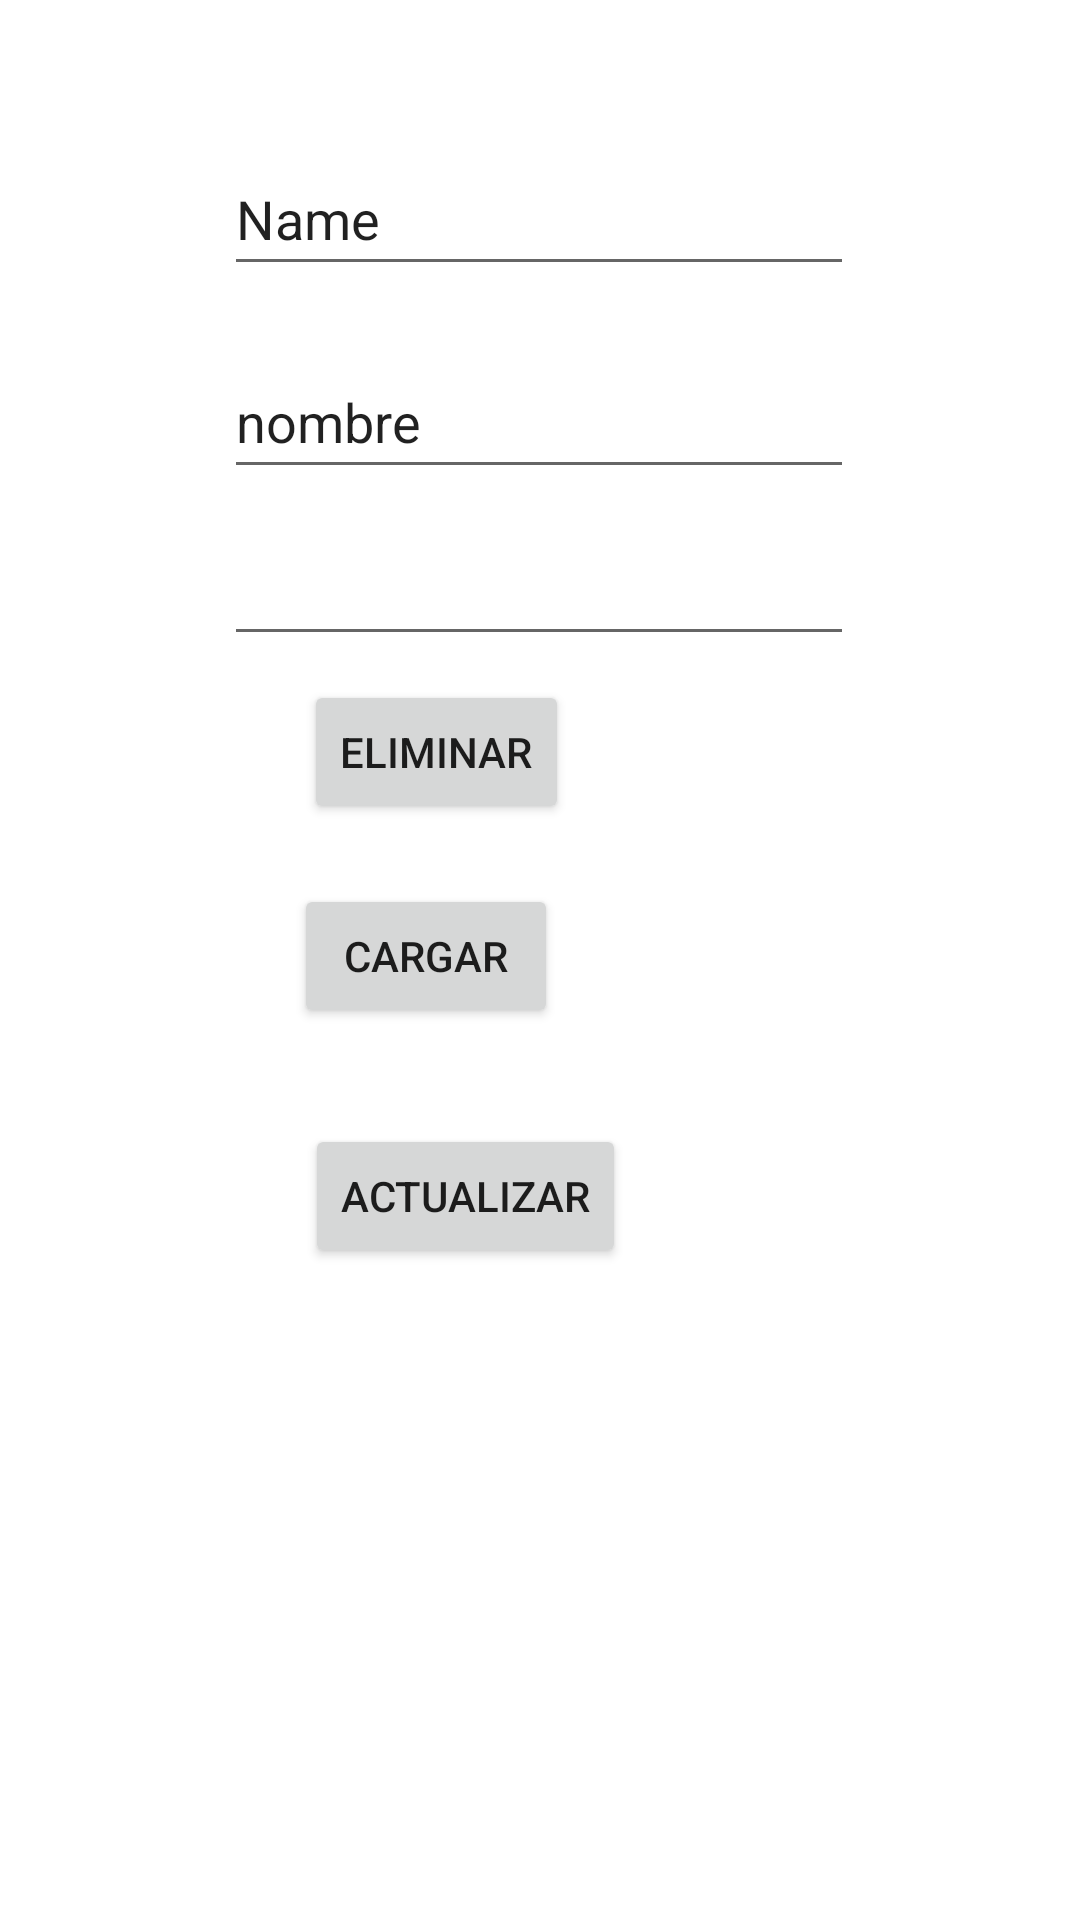

Here is an Android app screen rendered from its layout file. Give the layout XML and the strings, colors and styles it references.
<!-- AndroidManifest.xml: application theme Theme.APLIACTIONBASE1MOVILES -->
<!-- res/layout/activity_main2.xml -->
<?xml version="1.0" encoding="utf-8"?>
<androidx.constraintlayout.widget.ConstraintLayout xmlns:android="http://schemas.android.com/apk/res/android"
    xmlns:app="http://schemas.android.com/apk/res-auto"
    xmlns:tools="http://schemas.android.com/tools"
    android:layout_width="match_parent"
    android:layout_height="match_parent"
    tools:context=".MainActivity2">


    <EditText
        android:id="@+id/etId"
        android:layout_width="wrap_content"
        android:layout_height="wrap_content"
        android:ems="10"
        android:inputType="textPersonName"
        android:minHeight="48dp"
        android:text="Name"
        app:layout_constraintBottom_toBottomOf="parent"
        app:layout_constraintEnd_toEndOf="parent"
        app:layout_constraintHorizontal_bias="0.497"
        app:layout_constraintStart_toStartOf="parent"
        app:layout_constraintTop_toTopOf="parent"
        app:layout_constraintVertical_bias="0.08" />

    <Button
        android:id="@+id/tvEliminar"
        android:layout_width="wrap_content"
        android:layout_height="wrap_content"
        android:layout_marginTop="8dp"
        android:onClick="eliminar"
        android:text="Eliminar"
        app:layout_constraintEnd_toEndOf="parent"
        app:layout_constraintHorizontal_bias="0.373"
        app:layout_constraintStart_toStartOf="parent"
        app:layout_constraintTop_toBottomOf="@+id/etprecio" />

    <EditText
        android:id="@+id/etNombre"
        android:layout_width="wrap_content"
        android:layout_height="wrap_content"
        android:layout_marginTop="8dp"
        android:ems="10"
        android:inputType="textPersonName"
        android:minHeight="48dp"
        android:text="nombre"
        app:layout_constraintBottom_toBottomOf="parent"
        app:layout_constraintEnd_toEndOf="parent"
        app:layout_constraintHorizontal_bias="0.497"
        app:layout_constraintStart_toStartOf="parent"
        app:layout_constraintTop_toBottomOf="@+id/etId"
        app:layout_constraintVertical_bias="0.024" />

    <EditText
        android:id="@+id/etprecio"
        android:layout_width="wrap_content"
        android:layout_height="wrap_content"
        android:layout_marginTop="4dp"
        android:ems="10"
        android:inputType="number"
        android:minHeight="48dp"
        app:layout_constraintBottom_toBottomOf="parent"
        app:layout_constraintEnd_toEndOf="parent"
        app:layout_constraintHorizontal_bias="0.497"
        app:layout_constraintStart_toStartOf="parent"
        app:layout_constraintTop_toBottomOf="@+id/etNombre"
        app:layout_constraintVertical_bias="0.009"
        tools:ignore="SpeakableTextPresentCheck,SpeakableTextPresentCheck" />

    <Button
        android:id="@+id/btCargar"
        android:layout_width="wrap_content"
        android:layout_height="wrap_content"
        android:layout_marginTop="20dp"
        android:text="cargar"
        android:onClick="cargar"
        app:layout_constraintEnd_toEndOf="parent"
        app:layout_constraintHorizontal_bias="0.36"
        app:layout_constraintStart_toStartOf="parent"
        app:layout_constraintTop_toBottomOf="@+id/tvEliminar" />

    <Button
        android:id="@+id/btActualizar"
        android:layout_width="wrap_content"
        android:layout_height="wrap_content"
        android:layout_marginTop="32dp"
        android:text="actualizar"
        android:onClick="actualizar"
        app:layout_constraintEnd_toEndOf="parent"
        app:layout_constraintHorizontal_bias="0.402"
        app:layout_constraintStart_toStartOf="parent"
        app:layout_constraintTop_toBottomOf="@+id/btCargar" />

</androidx.constraintlayout.widget.ConstraintLayout>
<!-- resources referenced by this layout -->
<resources>
  <style name="Theme.APLIACTIONBASE1MOVILES" parent="Theme.MaterialComponents.DayNight.DarkActionBar">
          
          <item name="colorPrimary">@color/purple_500</item>
          <item name="colorPrimaryVariant">@color/purple_700</item>
          <item name="colorOnPrimary">@color/white</item>
          
          <item name="colorSecondary">@color/teal_200</item>
          <item name="colorSecondaryVariant">@color/teal_700</item>
          <item name="colorOnSecondary">@color/black</item>
          
          <item name="android:statusBarColor" tools:targetApi="l">?attr/colorPrimaryVariant</item>
          
      </style>
  <!-- not gathered from this repository: default colours our renderer supplied (Android Studio template values) -->
  <color name="purple_500">#FF6200EE</color>
  <color name="purple_700">#FF3700B3</color>
  <color name="teal_200">#FF03DAC5</color>
  <color name="teal_700">#FF018786</color>
  <color name="black">#FF000000</color>
  <color name="white">#FFFFFFFF</color>
</resources>
